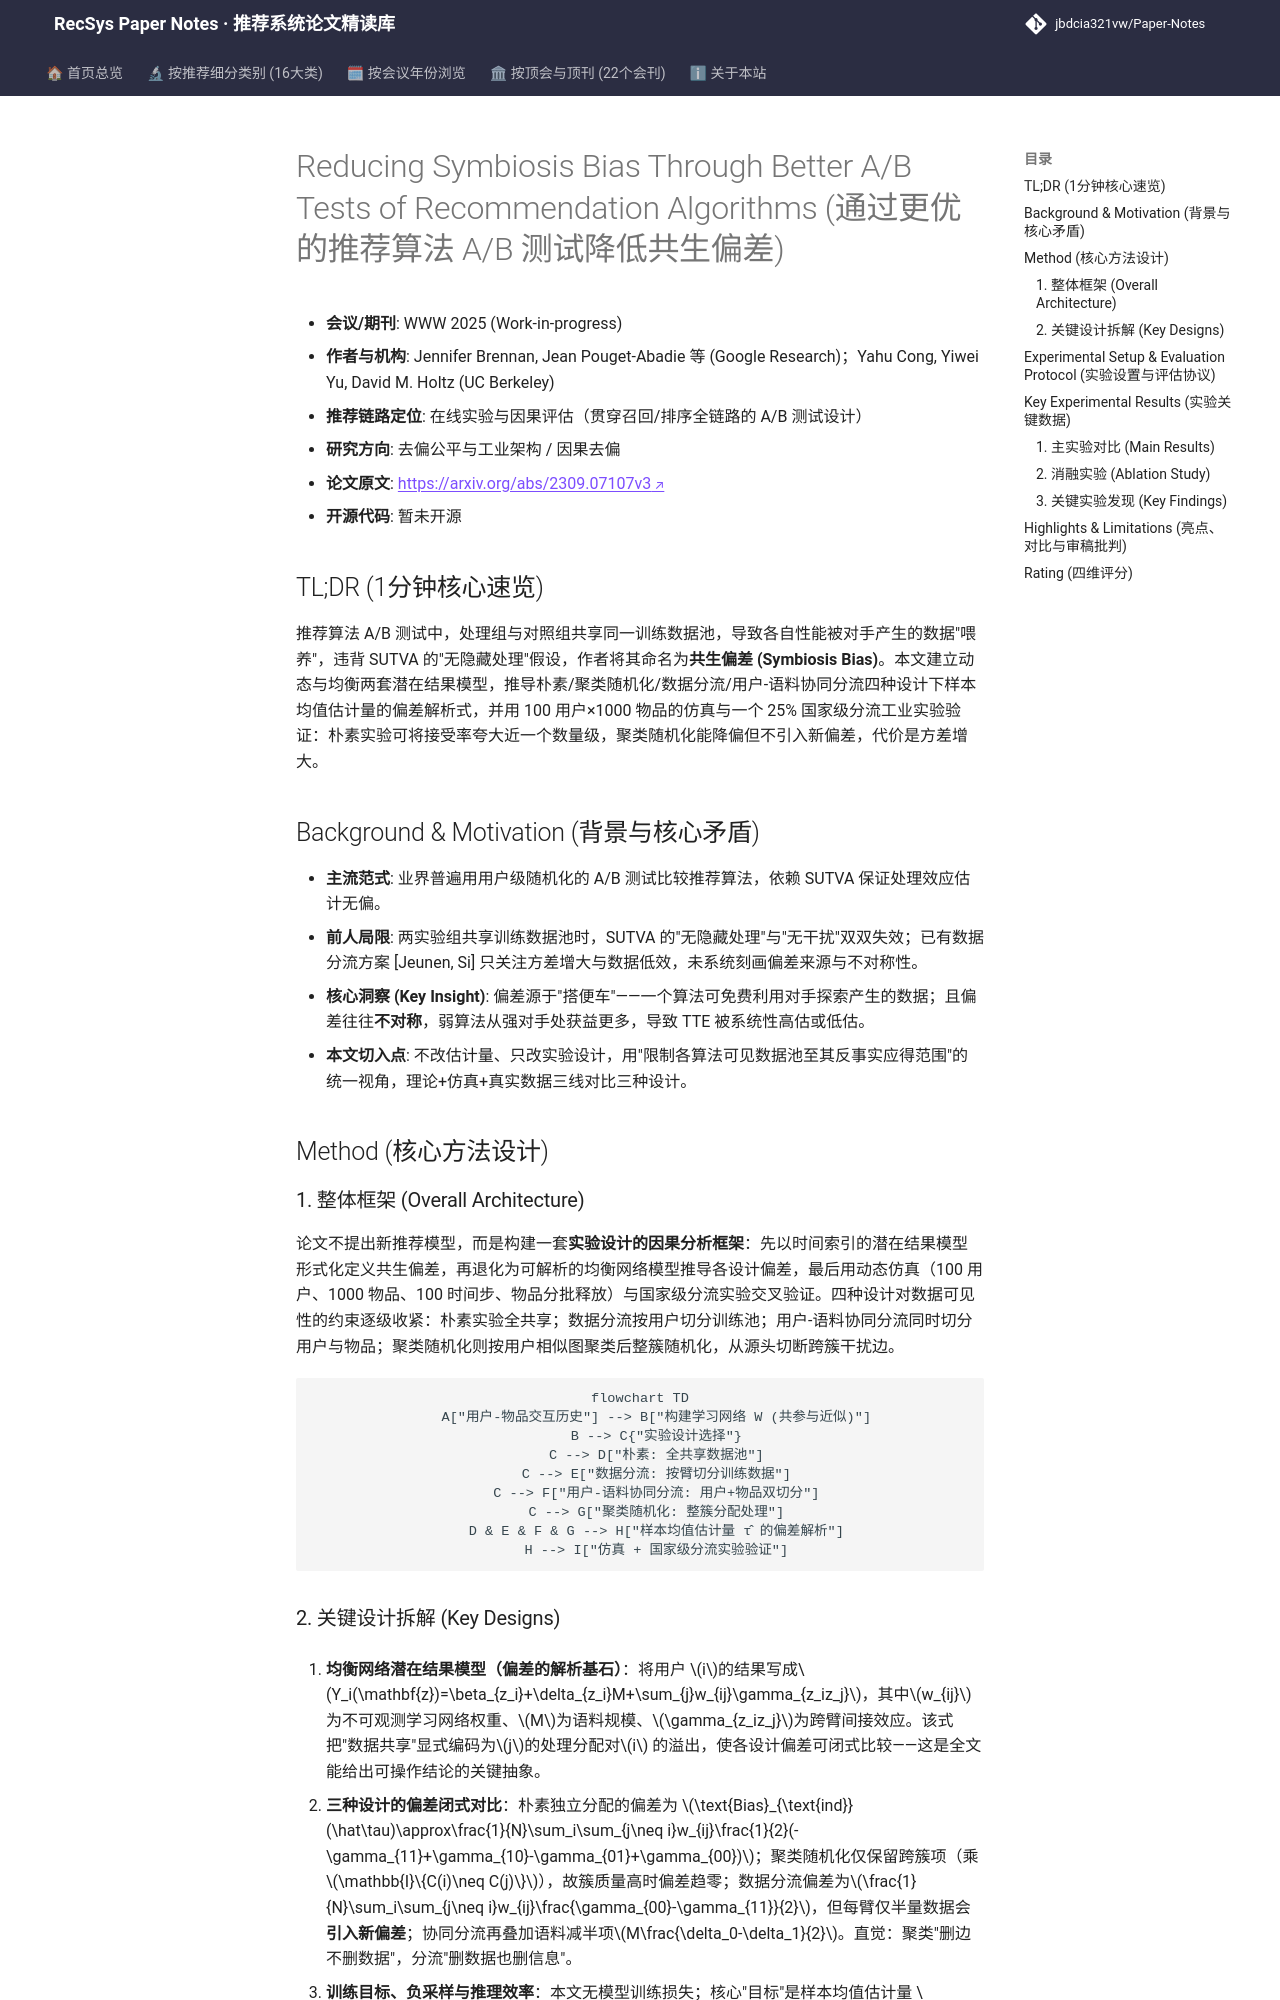

repository: jbdcia321vw/Paper-Notes · page: venues/WWW/2025/debias_fairness_industrial/reducing_symbiosis_bias_through_better_a_b_tests_of_recommendation_algorith/index.html · generator: mkdocs

---
title: "[Paper Note] Reducing Symbiosis Bias Through Better A/B Tests of Recommendation Algorithms"
description: "[WWW 2025][去偏公平与工业架构] 揭示推荐算法共享训练数据导致的共生偏差，理论建模并仿真对比三种实验设计，用国家级分流实验验证偏差存在。"
tags:
  - WWW 2025
  - 去偏公平与工业架构
  - 在线实验/因果评估
  - 共生偏差
  - SUTVA违背
  - 聚类随机化
date: 2026-11-14
venue: WWW
year: 2025
paper_url: "https://arxiv.org/abs/2309.07107"
code_url: ""
categories:
  - debias_fairness_industrial
---

# Reducing Symbiosis Bias Through Better A/B Tests of Recommendation Algorithms (通过更优的推荐算法 A/B 测试降低共生偏差)

- **会议/期刊**: WWW 2025 (Work-in-progress)
- **作者与机构**: Jennifer Brennan, Jean Pouget-Abadie 等 (Google Research)；Yahu Cong, Yiwei Yu, David M. Holtz (UC Berkeley)
- **推荐链路定位**: 在线实验与因果评估（贯穿召回/排序全链路的 A/B 测试设计）
- **研究方向**: 去偏公平与工业架构 / 因果去偏
- **论文原文**: [https://arxiv.org/abs/2309.07107v3](https://arxiv.org/abs/2309.07107v3)
- **开源代码**: 暂未开源

## TL;DR (1分钟核心速览)

推荐算法 A/B 测试中，处理组与对照组共享同一训练数据池，导致各自性能被对手产生的数据"喂养"，违背 SUTVA 的"无隐藏处理"假设，作者将其命名为**共生偏差 (Symbiosis Bias)**。本文建立动态与均衡两套潜在结果模型，推导朴素/聚类随机化/数据分流/用户-语料协同分流四种设计下样本均值估计量的偏差解析式，并用 100 用户×1000 物品的仿真与一个 25% 国家级分流工业实验验证：朴素实验可将接受率夸大近一个数量级，聚类随机化能降偏但不引入新偏差，代价是方差增大。

## Background & Motivation (背景与核心矛盾)

- **主流范式**: 业界普遍用用户级随机化的 A/B 测试比较推荐算法，依赖 SUTVA 保证处理效应估计无偏。
- **前人局限**: 两实验组共享训练数据池时，SUTVA 的"无隐藏处理"与"无干扰"双双失效；已有数据分流方案 [Jeunen, Si] 只关注方差增大与数据低效，未系统刻画偏差来源与不对称性。
- **核心洞察 (Key Insight)**: 偏差源于"搭便车"——一个算法可免费利用对手探索产生的数据；且偏差往往**不对称**，弱算法从强对手处获益更多，导致 TTE 被系统性高估或低估。
- **本文切入点**: 不改估计量、只改实验设计，用"限制各算法可见数据池至其反事实应得范围"的统一视角，理论+仿真+真实数据三线对比三种设计。

## Method (核心方法设计)

### 1. 整体框架 (Overall Architecture)

论文不提出新推荐模型，而是构建一套**实验设计的因果分析框架**：先以时间索引的潜在结果模型形式化定义共生偏差，再退化为可解析的均衡网络模型推导各设计偏差，最后用动态仿真（100 用户、1000 物品、100 时间步、物品分批释放）与国家级分流实验交叉验证。四种设计对数据可见性的约束逐级收紧：朴素实验全共享；数据分流按用户切分训练池；用户-语料协同分流同时切分用户与物品；聚类随机化则按用户相似图聚类后整簇随机化，从源头切断跨簇干扰边。

```mermaid
flowchart TD
    A["用户-物品交互历史"] --> B["构建学习网络 W (共参与近似)"]
    B --> C{"实验设计选择"}
    C --> D["朴素: 全共享数据池"]
    C --> E["数据分流: 按臂切分训练数据"]
    C --> F["用户-语料协同分流: 用户+物品双切分"]
    C --> G["聚类随机化: 整簇分配处理"]
    D & E & F & G --> H["样本均值估计量 τ̂ 的偏差解析"]
    H --> I["仿真 + 国家级分流实验验证"]
```
